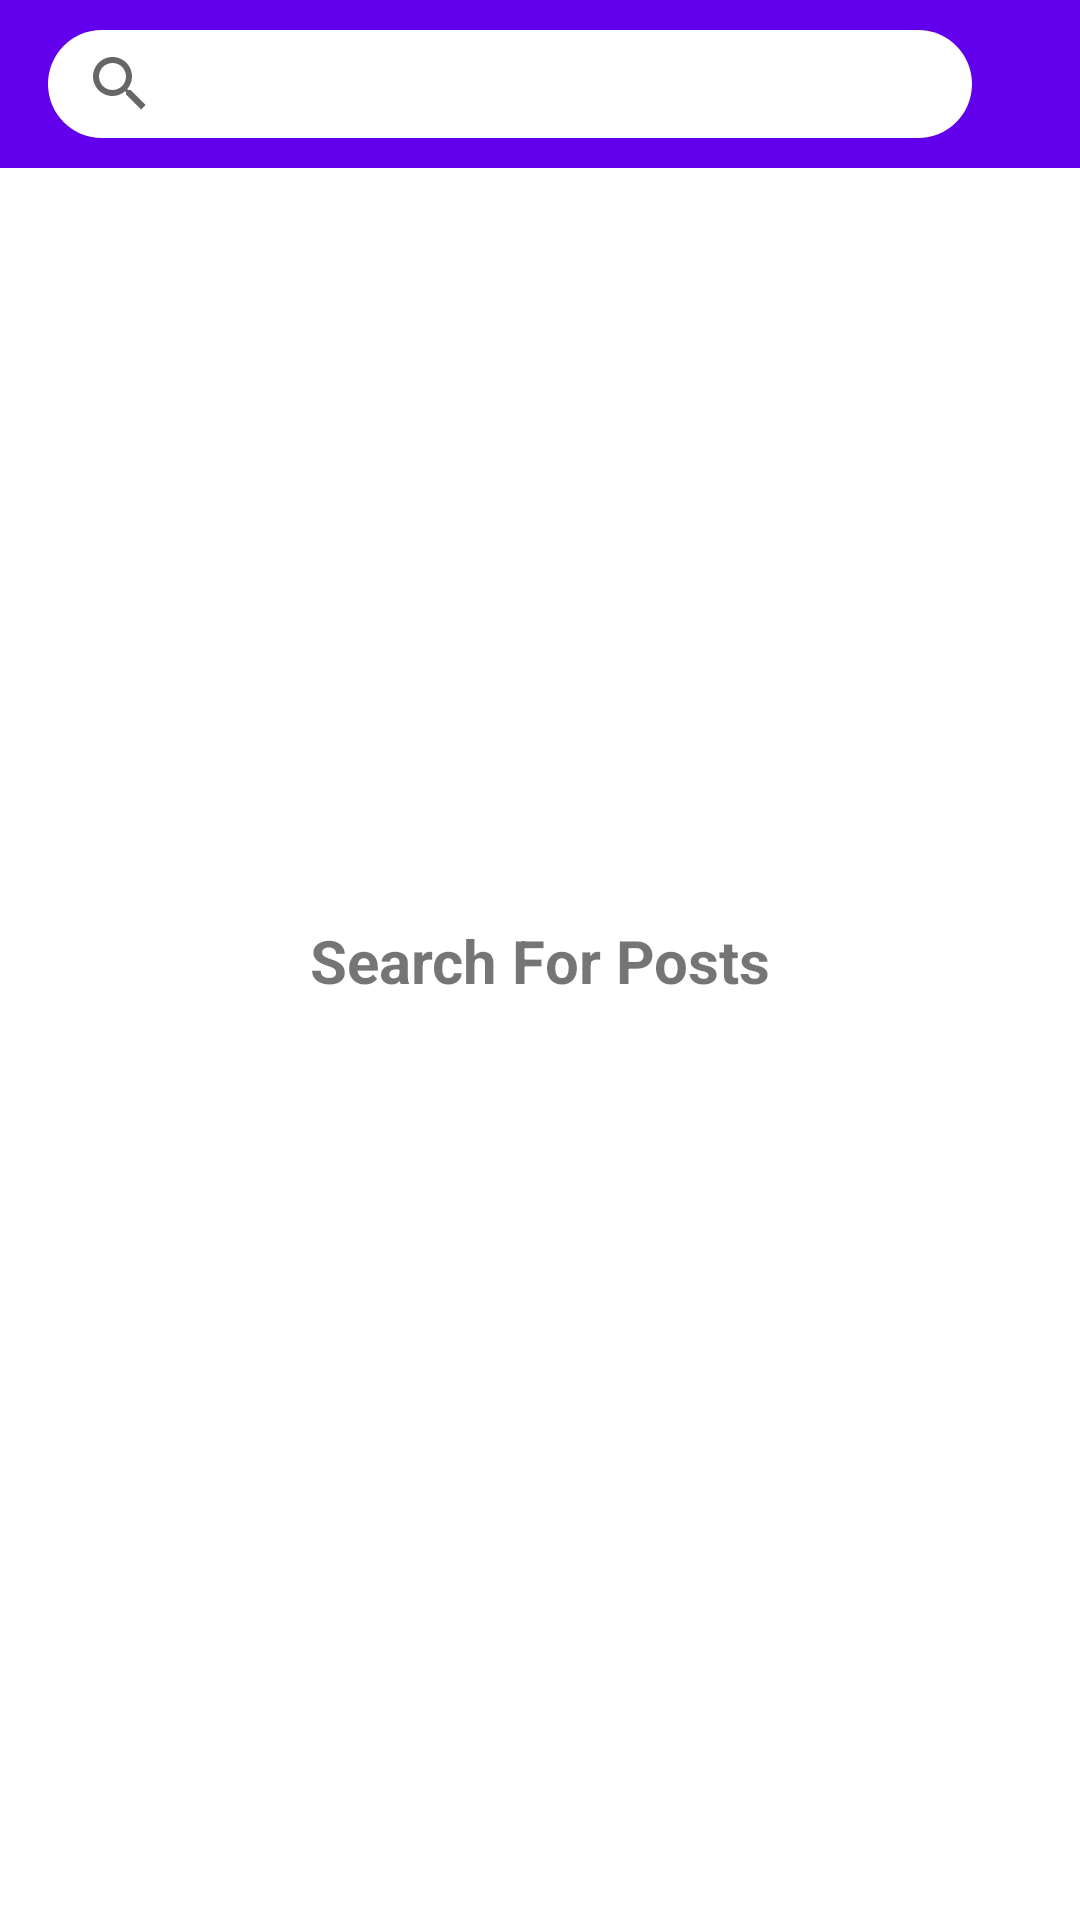

Write the Android layout XML for this screen, with the resource values it uses.
<!-- AndroidManifest.xml: application theme Theme.TechCognitoSocial -->
<!-- res/layout/fragment_search.xml -->
<?xml version="1.0" encoding="utf-8"?>
<androidx.constraintlayout.widget.ConstraintLayout xmlns:android="http://schemas.android.com/apk/res/android"
    xmlns:app="http://schemas.android.com/apk/res-auto"
    xmlns:tools="http://schemas.android.com/tools"
    android:layout_width="match_parent"
    android:layout_height="match_parent"
    tools:context=".ui.main.search.SearchFragment">

    <com.google.android.material.appbar.AppBarLayout
        android:id="@+id/appbar"
        android:layout_width="match_parent"
        android:layout_height="?attr/actionBarSize"
        app:layout_constraintEnd_toEndOf="parent"
        app:layout_constraintHorizontal_bias="0.5"
        app:layout_constraintStart_toStartOf="parent"
        app:layout_constraintTop_toTopOf="parent">

        <com.google.android.material.appbar.MaterialToolbar
            android:id="@+id/toolbar"
            android:layout_width="match_parent"
            android:layout_height="match_parent">

            <androidx.appcompat.widget.SearchView
                android:id="@+id/searchView"
                android:layout_width="match_parent"
                android:layout_height="36dp"
                android:layout_marginEnd="36dp"
                android:background="@drawable/white_background_rounded"
                android:imeOptions="actionSearch"
                app:queryHint="Search Posts" />
        </com.google.android.material.appbar.MaterialToolbar>
    </com.google.android.material.appbar.AppBarLayout>

    <androidx.recyclerview.widget.RecyclerView
        android:id="@+id/searchRecyclerView"
        android:layout_width="0dp"
        android:layout_height="0dp"
        android:layout_marginTop="4dp"
        android:visibility="invisible"
        app:layout_constraintBottom_toBottomOf="parent"
        app:layout_constraintEnd_toEndOf="parent"
        app:layout_constraintHorizontal_bias="0.5"
        app:layout_constraintStart_toStartOf="parent"
        app:layout_constraintTop_toBottomOf="@+id/appbar"
        tools:listitem="@layout/post_list_item" />

    <ProgressBar
        android:id="@+id/progressBar"
        style="?android:attr/progressBarStyle"
        android:layout_width="wrap_content"
        android:layout_height="wrap_content"
        android:visibility="invisible"
        app:layout_constraintBottom_toBottomOf="parent"
        app:layout_constraintEnd_toEndOf="parent"
        app:layout_constraintHorizontal_bias="0.5"
        app:layout_constraintStart_toStartOf="parent"
        app:layout_constraintTop_toTopOf="parent" />

    <TextView
        android:id="@+id/queryResultTextView"
        android:layout_width="wrap_content"
        android:layout_height="wrap_content"
        android:text="@string/search_text"
        android:textSize="20sp"
        android:textStyle="bold"
        app:layout_constraintBottom_toBottomOf="parent"
        app:layout_constraintEnd_toEndOf="parent"
        app:layout_constraintHorizontal_bias="0.5"
        app:layout_constraintStart_toStartOf="parent"
        app:layout_constraintTop_toTopOf="parent" />


</androidx.constraintlayout.widget.ConstraintLayout>
<!-- res/layout/post_list_item.xml (included above) -->
<?xml version="1.0" encoding="utf-8"?>
<androidx.constraintlayout.widget.ConstraintLayout
    xmlns:android="http://schemas.android.com/apk/res/android"
    xmlns:app="http://schemas.android.com/apk/res-auto"
    xmlns:tools="http://schemas.android.com/tools"
    android:layout_width="match_parent"
    android:layout_height="wrap_content">

    <com.google.android.material.imageview.ShapeableImageView
        android:id="@+id/userProfilePicImageView"
        android:layout_width="50dp"
        android:layout_height="50dp"
        android:layout_marginStart="8dp"
        android:layout_marginTop="16dp"
        android:background="@color/white"
        android:scaleType="centerCrop"
        app:layout_constraintStart_toStartOf="parent"
        app:layout_constraintTop_toTopOf="parent"
        app:shapeAppearance="@style/ShapeAppearance.App.CircleImageView"
        tools:srcCompat="@tools:sample/avatars" />

    <TextView
        android:id="@+id/commentFullNameTextView"
        android:layout_width="wrap_content"
        android:layout_height="wrap_content"
        android:layout_marginStart="16dp"
        android:textColor="#101010"
        android:textSize="16sp"
        android:textStyle="bold"
        app:layout_constraintStart_toEndOf="@+id/userProfilePicImageView"
        app:layout_constraintTop_toTopOf="@+id/userProfilePicImageView"
        tools:text="Owoleke Babatunde" />

    <TextView
        android:id="@+id/postTextView"
        android:layout_width="0dp"
        android:layout_height="wrap_content"
        android:layout_marginTop="4dp"
        android:layout_marginEnd="16dp"
        android:maxLines="5"
        android:textSize="17sp"
        app:layout_constraintEnd_toEndOf="parent"
        app:layout_constraintHorizontal_bias="0.0"
        app:layout_constraintStart_toStartOf="@+id/commentFullNameTextView"
        app:layout_constraintTop_toBottomOf="@+id/commentFullNameTextView"
        tools:text="Lorem Ipsum is simply dummy text of the printing and typesetting industry.          Lorem Ipsum has been the industry\'s standard dummy text ever since the 1500s, when an unknown printer took a galley of type and scrambled it to make a type specimen book." />

    <TextView
        android:id="@+id/commentUserNameTextView"
        android:layout_width="wrap_content"
        android:layout_height="wrap_content"
        android:layout_marginStart="4dp"
        android:textSize="16sp"
        app:layout_constraintBottom_toBottomOf="@+id/commentFullNameTextView"
        app:layout_constraintStart_toEndOf="@+id/commentFullNameTextView"
        app:layout_constraintTop_toTopOf="@+id/commentFullNameTextView"
        tools:text="\@t2dbabz" />

    <ImageView
        android:id="@+id/commentImageView"
        android:layout_width="18dp"
        android:layout_height="18dp"
        android:layout_marginTop="16dp"
        android:layout_marginBottom="8dp"
        android:clickable="true"
        app:layout_constraintBottom_toTopOf="@id/divider"
        app:layout_constraintEnd_toStartOf="@+id/likePostImageView"
        app:layout_constraintHorizontal_bias="0.5"
        app:layout_constraintStart_toStartOf="parent"
        app:layout_constraintTop_toBottomOf="@+id/postTextView"
        app:srcCompat="@drawable/ic_comment"
        android:focusable="true" />

    <ImageView
        android:id="@+id/likePostImageView"
        android:layout_width="18dp"
        android:layout_height="18dp"
        android:clickable="true"
        android:focusable="true"
        app:layout_constraintEnd_toStartOf="@+id/sharePostImageView"
        app:layout_constraintHorizontal_bias="0.5"
        app:layout_constraintStart_toEndOf="@+id/commentImageView"
        app:layout_constraintTop_toTopOf="@+id/commentImageView"
        app:srcCompat="@drawable/ic_heart_line" />

    <ImageView
        android:id="@+id/sharePostImageView"
        android:layout_width="18dp"
        android:layout_height="18dp"
        android:clickable="true"
        android:focusable="true"
        app:layout_constraintEnd_toEndOf="parent"
        app:layout_constraintHorizontal_bias="0.5"
        app:layout_constraintStart_toEndOf="@+id/likePostImageView"
        app:layout_constraintTop_toTopOf="@+id/likePostImageView"
        app:srcCompat="@drawable/ic_share_line" />

    <TextView
        android:id="@+id/numCommentsTextView"
        android:layout_width="wrap_content"
        android:layout_height="wrap_content"
        android:layout_marginStart="8dp"
        android:textSize="12sp"
        app:layout_constraintBottom_toBottomOf="@+id/commentImageView"
        app:layout_constraintStart_toEndOf="@+id/commentImageView"
        app:layout_constraintTop_toTopOf="@+id/commentImageView"
        tools:text="24" />

    <TextView
        android:id="@+id/numLikesTextView"
        android:layout_width="wrap_content"
        android:layout_height="wrap_content"
        android:layout_marginStart="8dp"
        android:textSize="12sp"
        app:layout_constraintBottom_toBottomOf="@+id/likePostImageView"
        app:layout_constraintStart_toEndOf="@+id/likePostImageView"
        app:layout_constraintTop_toTopOf="@+id/likePostImageView"
        tools:text="100" />

    <View
        android:id="@+id/divider"
        android:layout_width="0dp"
        android:layout_height="0.5dp"
        android:layout_marginTop="8dp"
        android:background="@color/black"
        app:layout_constraintEnd_toEndOf="parent"
        app:layout_constraintStart_toStartOf="parent"
        app:layout_constraintTop_toBottomOf="@+id/likePostImageView" />


</androidx.constraintlayout.widget.ConstraintLayout>
<!-- resources referenced by this layout -->
<resources>
  <!-- drawable ic_heart_line (drawable) -->
  <vector xmlns:android="http://schemas.android.com/apk/res/android"
      android:width="24dp"
      android:height="24dp"
      android:viewportWidth="24"
      android:viewportHeight="24">
    <path
        android:pathData="M16.5,3C19.538,3 22,5.5 22,9c0,7 -7.5,11 -10,12.5C9.5,20 2,16 2,9c0,-3.5 2.5,-6 5.5,-6C9.36,3 11,4 12,5c1,-1 2.64,-2 4.5,-2zM12.934,18.604c0.881,-0.556 1.676,-1.109 2.42,-1.701C18.335,14.533 20,11.943 20,9c0,-2.36 -1.537,-4 -3.5,-4 -1.076,0 -2.24,0.57 -3.086,1.414L12,7.828l-1.414,-1.414C9.74,5.57 8.576,5 7.5,5 5.56,5 4,6.656 4,9c0,2.944 1.666,5.533 4.645,7.903 0.745,0.592 1.54,1.145 2.421,1.7 0.299,0.189 0.595,0.37 0.934,0.572 0.339,-0.202 0.635,-0.383 0.934,-0.571z"
        android:fillColor="#000000"/>
  </vector>
  <!-- drawable ic_share_line (drawable) -->
  <vector xmlns:android="http://schemas.android.com/apk/res/android"
      android:width="24dp"
      android:height="24dp"
      android:viewportWidth="24"
      android:viewportHeight="24">
    <path
        android:pathData="M13.12,17.023l-4.199,-2.29a4,4 0,1 1,0 -5.465l4.2,-2.29a4,4 0,1 1,0.959 1.755l-4.2,2.29a4.008,4.008 0,0 1,0 1.954l4.199,2.29a4,4 0,1 1,-0.959 1.755zM6,14a2,2 0,1 0,0 -4,2 2,0 0,0 0,4zM17,8a2,2 0,1 0,0 -4,2 2,0 0,0 0,4zM17,20a2,2 0,1 0,0 -4,2 2,0 0,0 0,4z"
        android:fillColor="#000000"/>
  </vector>
  <!-- drawable white_background_rounded (drawable) -->
  <?xml version="1.0" encoding="UTF-8"?>
  <shape xmlns:android="http://schemas.android.com/apk/res/android">
      <solid android:color="#FFFFFF"/>
      <corners android:radius="50dp"/>
      <padding android:left="0dp" android:top="0dp" android:right="0dp" android:bottom="0dp" />
  </shape>
  <string name="search_text">Search For Posts</string>
  <style name="ShapeAppearance.App.CircleImageView" parent="ShapeAppearance.MaterialComponents.LargeComponent">
          <item name="cornerFamily">rounded</item>
          <item name="cornerSize">50%</item>
      </style>
  <style name="Theme.TechCognitoSocial" parent="Theme.MaterialComponents.DayNight.NoActionBar">
          
          <item name="colorPrimary">@color/purple_500</item>
          <item name="colorPrimaryVariant">@color/purple_700</item>
          <item name="colorOnPrimary">@color/white</item>
          
          <item name="colorSecondary">@color/teal_200</item>
          <item name="colorSecondaryVariant">@color/teal_700</item>
          <item name="colorOnSecondary">@color/black</item>
          
          <item name="android:statusBarColor" tools:targetApi="l">?attr/colorPrimaryVariant</item>
          
      </style>
  <!-- not gathered from this repository: default colours our renderer supplied (Android Studio template values) -->
  <color name="purple_500">#FF6200EE</color>
  <color name="purple_700">#FF3700B3</color>
  <color name="teal_200">#FF03DAC5</color>
  <color name="teal_700">#FF018786</color>
  <color name="black">#FF000000</color>
  <color name="white">#FFFFFFFF</color>
</resources>
